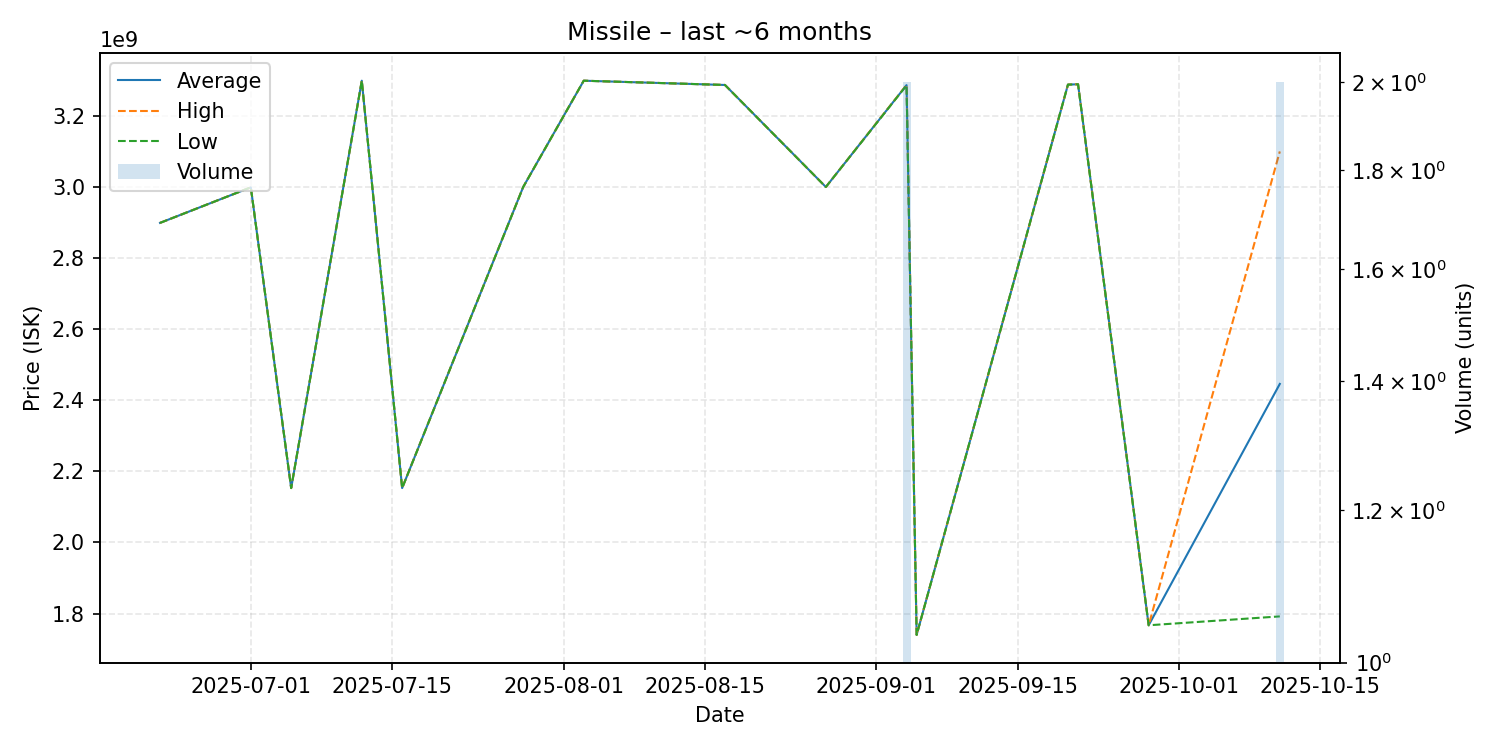

The table this chart was drawn from, first rows:
date, average, highest, lowest, order_count, volume
2025-06-22, 2899000000, 2899000000, 2899000000, 1, 1
2025-07-01, 2999000000, 2999000000, 2999000000, 1, 1
2025-07-05, 2153000000, 2153000000, 2153000000, 1, 1
2025-07-12, 3299000000, 3299000000, 3299000000, 1, 1
2025-07-16, 2153000000, 2153000000, 2153000000, 1, 1
2025-07-28, 3000000000, 3000000000, 3000000000, 1, 1
2025-08-03, 3299000000, 3299000000, 3299000000, 1, 1
2025-08-17, 3287000000, 3287000000, 3287000000, 1, 1
2025-08-27, 3000000000, 3000000000, 3000000000, 1, 1
2025-09-04, 3286500000, 3287000000, 3286000000, 2, 2
2025-09-05, 1740000000, 1740000000, 1740000000, 1, 1
2025-09-20, 3288000000, 3288000000, 3288000000, 1, 1
2025-09-21, 3289000000, 3289000000, 3289000000, 1, 1
2025-09-28, 1767000000, 1767000000, 1767000000, 1, 1
2025-10-11, 2446000000, 3100000000, 1792000000, 2, 2
